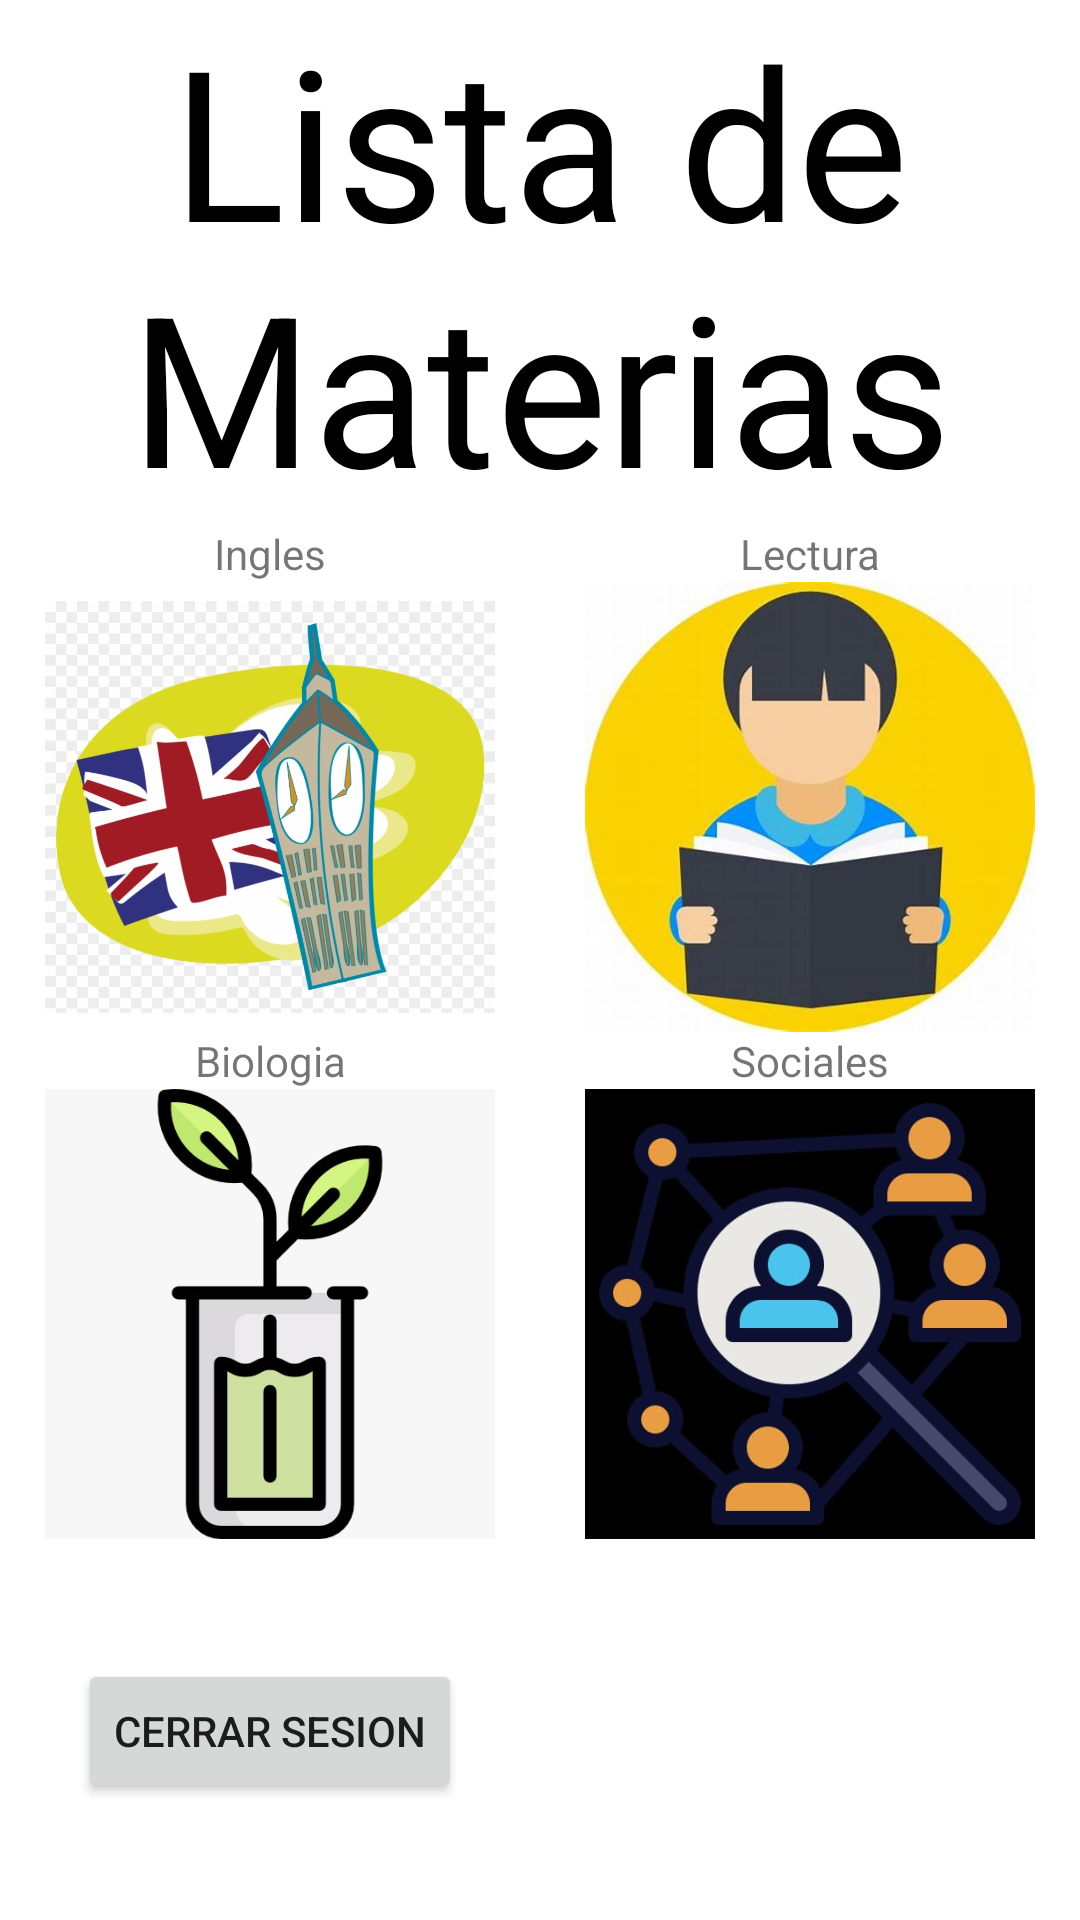

Reconstruct the res/layout file that produces this screen, plus the resources it refers to.
<!-- AndroidManifest.xml: application theme Theme.SaberPro -->
<!-- res/layout/activity_plantilla_ingreso.xml -->
<?xml version="1.0" encoding="utf-8"?>
<LinearLayout xmlns:android="http://schemas.android.com/apk/res/android"
    xmlns:app="http://schemas.android.com/apk/res-auto"
    xmlns:tools="http://schemas.android.com/tools"
    android:layout_width="match_parent"
    android:layout_height="match_parent"
    tools:context=".plantilla_ingreso"
    android:orientation="vertical">

    <LinearLayout
        android:layout_width="match_parent"
        android:layout_height="wrap_content"
        android:orientation="vertical">
        <TextView
            android:layout_width="match_parent"
            android:layout_height="wrap_content"
            android:text="Lista de Materias"
            android:textSize="70dp"
            android:textColor="@color/black"
            android:gravity="center">
        </TextView>
    </LinearLayout>

    <LinearLayout
        android:layout_width="match_parent"
        android:layout_height="match_parent"
        android:orientation="horizontal">

        <LinearLayout
            android:layout_width="0dp"
            android:layout_height="wrap_content"
            android:layout_weight="1"
            android:orientation="vertical"
            android:gravity="center">
            <TextView
                android:layout_width="match_parent"
                android:layout_height="wrap_content"
                android:text="Ingles"
                android:gravity="center">
            </TextView>
            <ImageView
                android:id="@+id/ingles"
                android:layout_width="150dp"
                android:layout_height="150dp"
                android:src="@drawable/ingles">
            </ImageView>
            <TextView
                android:layout_width="match_parent"
                android:layout_height="wrap_content"
                android:text="Biologia"
                android:gravity="center">
            </TextView>
            <ImageView
                android:id="@+id/biologia"
                android:layout_width="150dp"
                android:layout_height="150dp"
                android:src="@drawable/biologia">
            </ImageView>

            <Button
                android:id="@+id/sesion"
                android:layout_width="wrap_content"
                android:layout_height="wrap_content"
                android:text="Cerrar Sesion"
                android:layout_marginTop="40dp">
            </Button>
        </LinearLayout>

        <LinearLayout
            android:layout_width="0dp"
            android:layout_height="wrap_content"
            android:layout_weight="1"
            android:orientation="vertical"
            android:gravity="center">
            <TextView
                android:layout_width="match_parent"
                android:layout_height="wrap_content"
                android:text="Lectura"
                android:gravity="center">
            </TextView>
            <ImageView
                android:id="@+id/lectura"
                android:layout_width="150dp"
                android:layout_height="150dp"
                android:src="@drawable/lectura">
            </ImageView>
            <TextView
                android:layout_width="match_parent"
                android:layout_height="wrap_content"
                android:text="Sociales"
                android:gravity="center">
            </TextView>
            <ImageView
                android:id="@+id/sociales"
                android:layout_width="150dp"
                android:layout_height="150dp"
                android:src="@drawable/sociales">
            </ImageView>
        </LinearLayout>
    </LinearLayout>

</LinearLayout>
<!-- resources referenced by this layout -->
<resources>
  <!-- drawable biologia: jpg bitmap (drawable, 19436 bytes) -->
  <!-- drawable ingles: jpg bitmap (drawable, 87088 bytes) -->
  <!-- drawable lectura: jpg bitmap (drawable, 22862 bytes) -->
  <!-- drawable sociales: jpg bitmap (drawable, 16629 bytes) -->
  <style name="Theme.SaberPro" parent="Theme.MaterialComponents.DayNight.DarkActionBar">
          
          <item name="colorPrimary">@color/purple_500</item>
          <item name="colorPrimaryVariant">@color/purple_700</item>
          <item name="colorOnPrimary">@color/white</item>
          
          <item name="colorSecondary">@color/teal_200</item>
          <item name="colorSecondaryVariant">@color/teal_700</item>
          <item name="colorOnSecondary">@color/black</item>
          
          <item name="android:statusBarColor" tools:targetApi="l">?attr/colorPrimaryVariant</item>
          
      </style>
  <!-- not gathered from this repository: default colours our renderer supplied (Android Studio template values) -->
  <color name="purple_500">#FF6200EE</color>
  <color name="purple_700">#FF3700B3</color>
  <color name="teal_200">#FF03DAC5</color>
  <color name="teal_700">#FF018786</color>
  <color name="black">#FF000000</color>
  <color name="white">#FFFFFFFF</color>
</resources>
